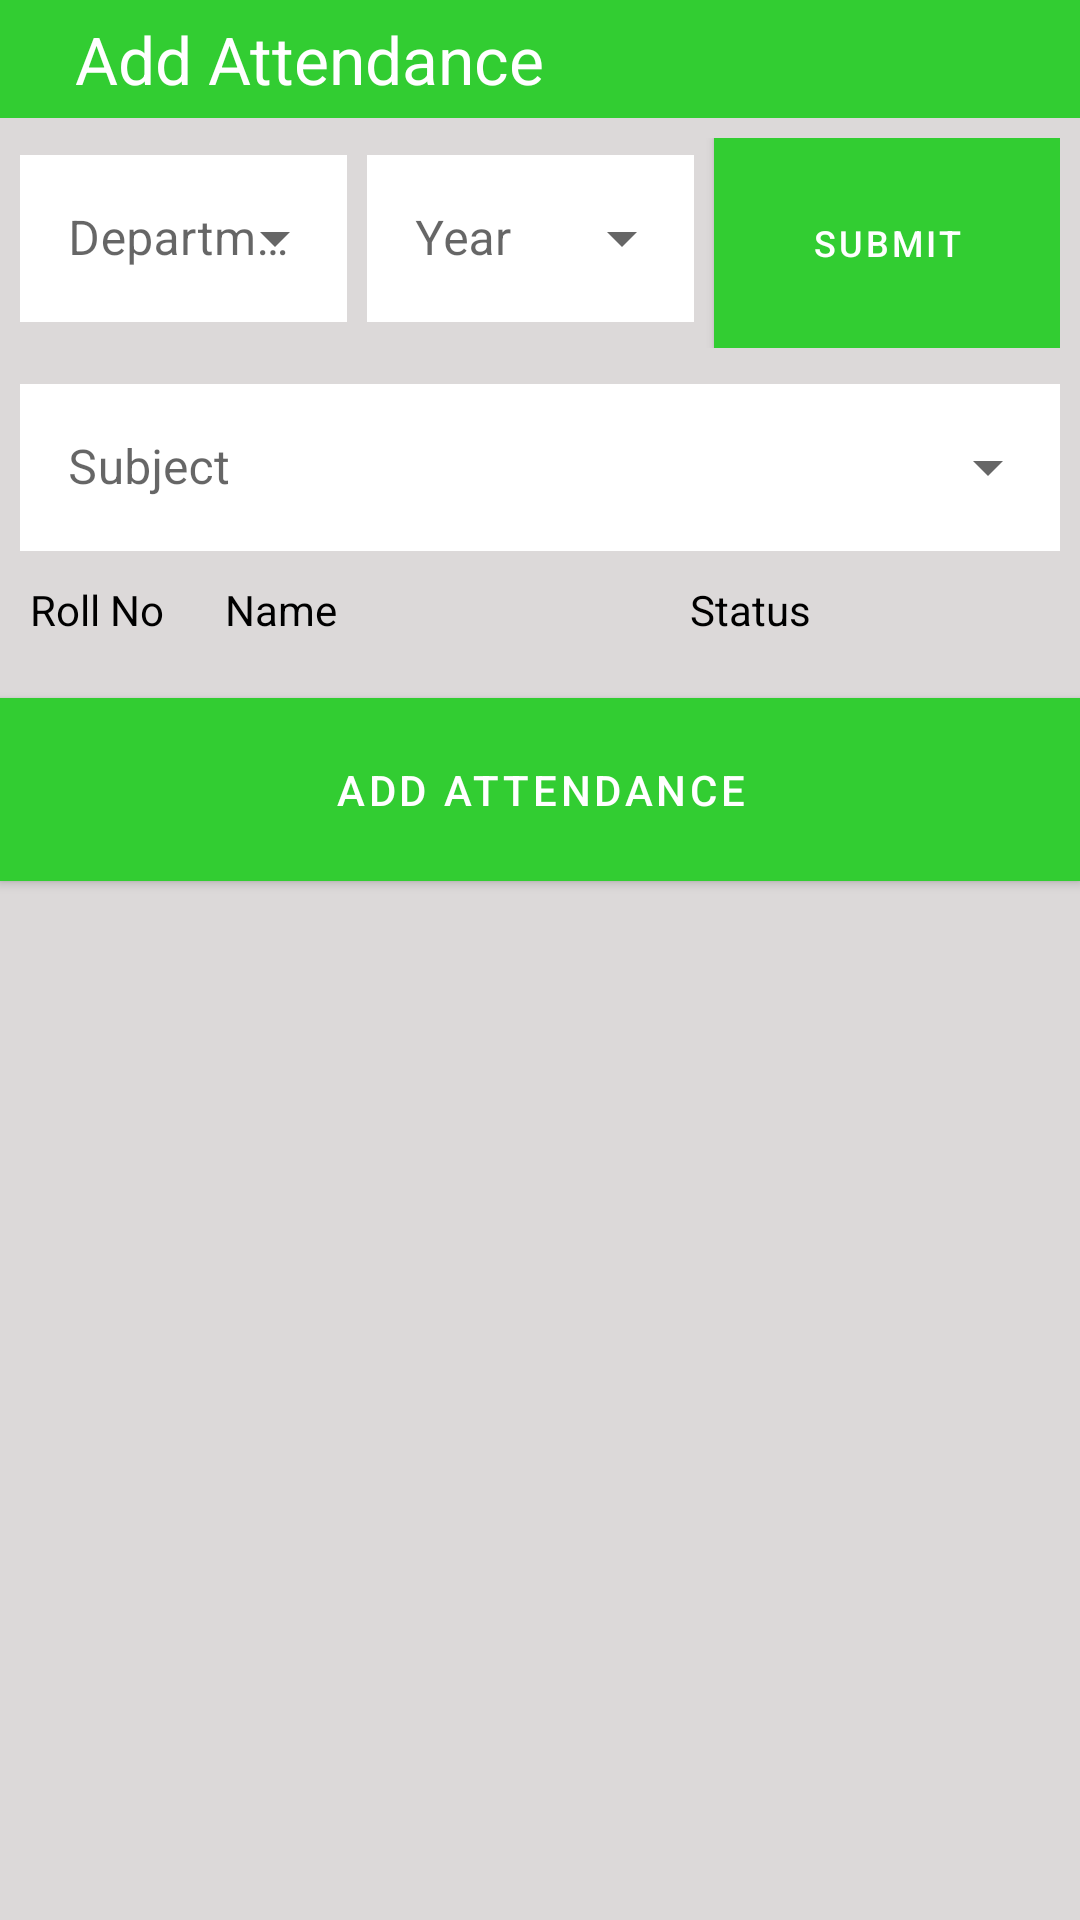

This screen was rendered from an Android layout file. Write that file and the resources it references.
<!-- AndroidManifest.xml: application theme AppTheme -->
<!-- res/layout/fragment_add_attendance.xml -->
<?xml version="1.0" encoding="utf-8"?>
<LinearLayout xmlns:android="http://schemas.android.com/apk/res/android"
    xmlns:tools="http://schemas.android.com/tools"
    android:layout_width="match_parent"
    android:layout_height="match_parent"
    xmlns:app="http://schemas.android.com/apk/res-auto"
    tools:context=".AddAttendance"
    android:background="@color/lightGrey"
    android:orientation="vertical">

    <LinearLayout
        android:layout_width="match_parent"
        android:layout_height="wrap_content"
        android:background="@color/green"
        android:gravity="center_vertical"
        android:orientation="horizontal"
        android:padding="5dp">
        <ImageView
            android:id="@+id/back_arrow"
            android:layout_width="wrap_content"
            android:layout_height="wrap_content"
            android:src="@drawable/back_arrow"
            android:padding="10dp"
            ></ImageView>
        <TextView
            android:id="@+id/navbar"
            android:layout_width="wrap_content"
            android:layout_height="wrap_content"
            android:text="Add Attendance"
            android:textColor="@color/white"
            android:textSize="22dp"
            ></TextView>
    </LinearLayout>

    <LinearLayout
        android:layout_width="match_parent"
        android:layout_height="wrap_content"
        android:orientation="horizontal"
        android:padding="20px"
        android:weightSum="3">
        <com.google.android.material.textfield.TextInputLayout
            android:layout_width="match_parent"
            android:layout_height="70dp"
            android:layout_weight="1"
            style="@style/Widget.MaterialComponents.TextInputLayout.OutlinedBox.ExposedDropdownMenu"
            app:hintTextColor="@android:color/darker_gray"
            app:boxStrokeColor="@android:color/darker_gray"
            android:layout_marginRight="20px"
            android:hint="Department">

            <AutoCompleteTextView
                android:id="@+id/dept"
                android:background="@android:color/white"
                android:layout_width="match_parent"
                android:layout_height="wrap_content">
            </AutoCompleteTextView>
        </com.google.android.material.textfield.TextInputLayout>

        <com.google.android.material.textfield.TextInputLayout
            android:layout_width="match_parent"
            android:layout_height="70dp"
            android:layout_weight="1"
            android:layout_marginRight="20px"
            style="@style/Widget.MaterialComponents.TextInputLayout.OutlinedBox.ExposedDropdownMenu"
            app:hintTextColor="@android:color/darker_gray"
            app:boxStrokeColor="@android:color/darker_gray"
            android:hint="Year">

            <AutoCompleteTextView
                android:id="@+id/year"
                android:background="@android:color/white"
                android:layout_width="match_parent"
                android:layout_height="wrap_content">
            </AutoCompleteTextView>
        </com.google.android.material.textfield.TextInputLayout>

        <com.google.android.material.button.MaterialButton
            android:id="@+id/submit"
            android:layout_width="match_parent"
            android:layout_height="70dp"
            android:layout_weight="1"
            android:text="SUBMIT"
            android:textSize="12dp"
            android:background="@color/green"
            app:cornerRadius="5dp">
        </com.google.android.material.button.MaterialButton>
    </LinearLayout>

    <com.google.android.material.textfield.TextInputLayout
        android:layout_width="match_parent"
        android:layout_height="wrap_content"
        android:layout_marginRight="20px"
        android:layout_marginLeft="20px"
        style="@style/Widget.MaterialComponents.TextInputLayout.OutlinedBox.ExposedDropdownMenu"
        app:hintTextColor="@android:color/darker_gray"
        app:boxStrokeColor="@android:color/darker_gray"

        android:hint="Subject">

        <AutoCompleteTextView
            android:id="@+id/subject"
            android:background="@android:color/white"
            android:layout_width="match_parent"
            android:layout_height="wrap_content">
        </AutoCompleteTextView>
    </com.google.android.material.textfield.TextInputLayout>

    <LinearLayout
        android:layout_width="match_parent"
        android:layout_height="wrap_content"
        android:orientation="horizontal"
        android:layout_marginTop="10dp"
        android:layout_marginLeft="10dp"
        android:layout_marginRight="10dp">
        <TextView
            android:layout_width="60dp"
            android:layout_height="wrap_content"
            android:text="Roll No"
            android:textColor="@color/black"/>
        <TextView
            android:layout_width="150dp"
            android:layout_height="wrap_content"
            android:layout_marginStart="5dp"
            android:text="Name"
            android:textColor="@color/black"
            />
        <TextView
            android:layout_width="100dp"
            android:layout_height="wrap_content"
            android:layout_marginStart="5dp"
            android:text="Status"
            android:textColor="@color/black"
            />
    </LinearLayout>
    <androidx.recyclerview.widget.RecyclerView
        android:layout_width="match_parent"
        android:layout_height="wrap_content"
        android:id="@+id/recyclerview"
        android:layout_marginTop="10dp"/>
    <com.google.android.material.button.MaterialButton
        android:id="@+id/add_attendance_btn"
        android:layout_width="match_parent"
        android:layout_height="wrap_content"
        android:text="ADD ATTENDANCE"
        android:background="@color/green"
        app:cornerRadius="30dp"
        android:layout_marginTop="10dp"
        android:paddingVertical="15dp">
    </com.google.android.material.button.MaterialButton>

</LinearLayout>
<!-- resources referenced by this layout -->
<resources>
  <color name="black">#000000</color>
  <color name="green">#32CD32</color>
  <color name="lightGrey">#FFDCD9D9</color>
  <color name="white">#FFFFFF</color>
  <style name="AppTheme" parent="Theme.MaterialComponents.Light.NoActionBar">
          
          <item name="colorPrimary">#32CD32</item>
          <item name="colorPrimaryDark">#FFFFFF</item>
          <item name="colorAccent">@color/colorAccent</item>
      </style>
  <color name="colorAccent">#03DAC5</color>
</resources>
